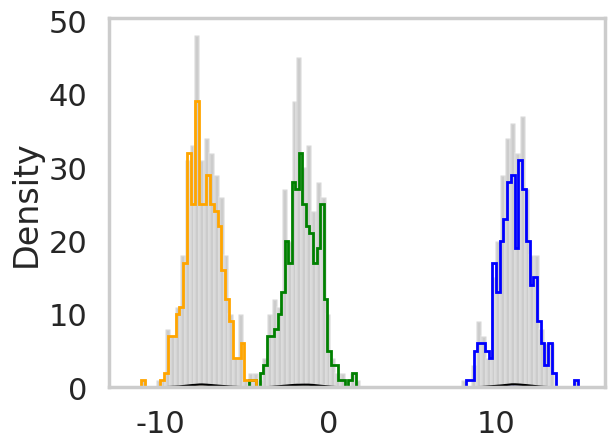

Here is the Python script that generated this plot:
import numpy as np
import scipy as sp
import matplotlib as mpl
import matplotlib.cm as cm
import matplotlib.pyplot as plt
import pandas as pd
pd.set_option('display.width', 500)
pd.set_option('display.max_columns', 100)
pd.set_option('display.notebook_repr_html', True)
import seaborn as sns
sns.set_style("whitegrid")
sns.set_context("poster")
#import pymc3 as pm
import math
from scipy.stats import multivariate_normal as mv

# hyperparameters
prior_std = 8

# True parameter
K = 3
mu = []
for i in range(K):
    mu.append(np.random.normal(0, prior_std))
print(mu)
var = 1
var_arr = [1, 1, 1]


# Plot variables
color = ['blue', 'green', 'orange', 'yellow', 'red']

n = 1000
# Simulated data
mixture_selection_matrix = np.identity(K) #np.identity(K) is I
N = np.random.choice(K, n)

from collections import defaultdict
data = []
data_resp=defaultdict(list)
plt.figure(1)
for i in range(n):
    # pick category
    mean = np.dot(mixture_selection_matrix[N[i]], mu) #mixture_selection_matrix[1]=array([0., 1., 0.])
    cov = np.dot(mixture_selection_matrix[N[i]], var_arr)*var
    # get point from distribution
    x = np.random.normal(mean, cov)
    data.append(x)
    data_resp[N[i]].append(x)  #with the same N[i], with the same mean


#fig = plt.scatter(x[0], x[1], s=50, c=color[N[i]])
for k in range(K):
    plt.hist(data_resp[k], bins=30, color=color[k], histtype='step', lw=2)
plt.hist(data, color='k', bins=90, alpha=0.2) #, alpha=0.2 colors transparency
plt.grid(False)
plt.show()


# Variational Inference - CAVI

def VI(K, prior_std, n, data):
    # Initialization
    mu_mean = []
    mu_var = []
    for i in range(K):
        mu_mean.append(np.random.normal(0, prior_std))
        mu_var.append(abs(np.random.normal(0, prior_std)))

    c_est = np.zeros((n, K))  # 1000*3 matrix
    for i in range(n):
        c_est[i, np.random.choice(K)] = 1 #randomly choose a 1 in each row vector

    # Initiate CAVI iterations
    while (True):
        mu_mean_old = mu_mean[:]

        # mixture model parameter update step
        for j in range(K):
            nr = 0
            dr = 0
            for i in range(n):
                nr += c_est[i, j] * data[i]
                dr += c_est[i, j]
            mu_mean[j] = nr / ((1 / prior_std ** 2) + dr)
            mu_var[j] = 1.0 / ((1 / prior_std ** 2) + dr)

        # categorical vector update step
        for i in range(n):
            cat_vec = []
            for j in range(K):
                cat_vec.append(math.exp(mu_mean[j] * data[i] - (mu_var[j] + mu_mean[j] ** 2) / 2))
            for k in range(K):
                c_est[i, k] = cat_vec[k] / np.sum(np.array(cat_vec))

        # compute ELBO or check for convergence of variational factors - here we do the latter
        if np.dot(np.array(mu_mean_old) - np.array(mu_mean), np.array(mu_mean_old) - np.array(mu_mean)) < 0.000001:
            break

    # sort the values since the k mixture components dont maintain any ordering across multiple initializations
    mixture_components = list(zip(mu_mean, mu_var))
    mixture_components.sort()
    return mixture_components, c_est

# Run the CAVI algorithm
mixture_components, c_est = VI(K, prior_std, n, data)

print(K,"||",mixture_components, "||", c_est)
for k in range(K):
    plt.hist(data_resp[k], bins=30, color=color[k], alpha=0.3, density=True)
for k in range(K):
    vals=np.random.normal(mixture_components[k][0], 1, size=1000)
    sns.kdeplot(vals,  color='k', linewidth=1.6);
plt.grid(False)
plt.show()

